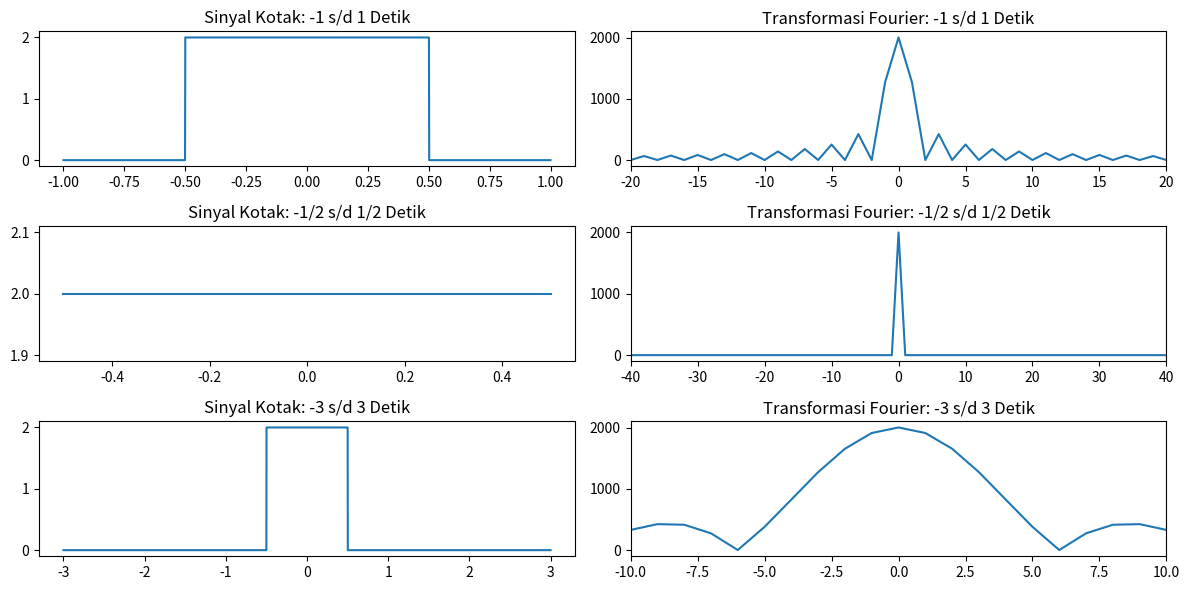

Write the Python code that produced this figure.
# -*- coding: utf-8 -*-
"""
Created on Fri Oct 13 18:49:57 2023

@author: ASUS
"""
print('ARIF WARDANA/5009211030')
import numpy as np
import matplotlib.pyplot as plt

# Fungsi untuk menghasilkan sinyal kotak periodik
def generate_square_wave(t, duration):
    signal = np.where((t >= -duration / 2) & (t <= duration / 2), 2, 0)
    return signal

# Parameter sinyal
t1 = np.linspace(-1, 1, 2000, endpoint=False)  # Rentang waktu: -1 hingga 1 detik
t2 = np.linspace(-0.5, 0.5, 1000, endpoint=False)  # Rentang waktu: -1/2 hingga 1/2 detik
t3 = np.linspace(-3, 3, 6000, endpoint=False)  # Rentang waktu: -3 hingga 3 detik

# Proses pembuatan sinyal kotak
signal1 = generate_square_wave(t1, 1)
signal2 = generate_square_wave(t2, 1)
signal3 = generate_square_wave(t3, 1)

# Transformasi Fourier menggunakan NumPy
F1 = np.fft.fftshift(np.fft.fft(signal1))
F2 = np.fft.fftshift(np.fft.fft(signal2))
F3 = np.fft.fftshift(np.fft.fft(signal3))

# Frekuensi
frequencies1 = np.fft.fftshift(np.fft.fftfreq(len(t1), 1 / 2000))
frequencies2 = np.fft.fftshift(np.fft.fftfreq(len(t2), 1 / 1000))
frequencies3 = np.fft.fftshift(np.fft.fftfreq(len(t3), 1 / 6000))

# Plot hasil
plt.figure(figsize=(12, 6))

plt.subplot(3, 2, 1)
plt.plot(t1, signal1)
plt.title('Sinyal Kotak: -1 s/d 1 Detik')

plt.subplot(3, 2, 2)
plt.plot(frequencies1, np.abs(F1))
plt.title('Transformasi Fourier: -1 s/d 1 Detik')
plt.xlim(-20, 20)  # Menampilkan frekuensi hingga 20 Hz

plt.subplot(3, 2, 3)
plt.plot(t2, signal2)
plt.title('Sinyal Kotak: -1/2 s/d 1/2 Detik')

plt.subplot(3, 2, 4)
plt.plot(frequencies2, np.abs(F2))
plt.title('Transformasi Fourier: -1/2 s/d 1/2 Detik')
plt.xlim(-40, 40)

plt.subplot(3, 2, 5)
plt.plot(t3, signal3)
plt.title('Sinyal Kotak: -3 s/d 3 Detik')

plt.subplot(3, 2, 6)
plt.plot(frequencies3, np.abs(F3))
plt.title('Transformasi Fourier: -3 s/d 3 Detik')
plt.xlim(-10, 10)

plt.tight_layout()
plt.show()
